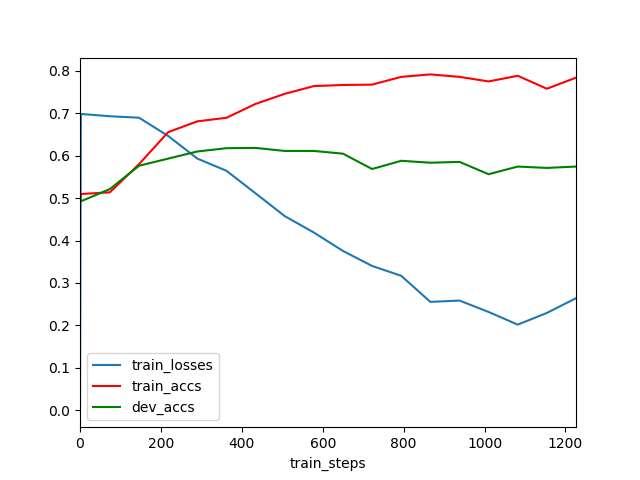

Source data for this figure (header and first rows):
	train_steps	train_losses	train_accs	dev_accs
0	0	0.0	0.4983	0.5103
1	2	0.6981	0.5095	0.4923
2	74	0.6926	0.5135	0.5213
3	146	0.6892	0.58	0.5761
4	218	0.6461	0.6553	0.5929
5	290	0.593	0.6806	0.6097
6	362	0.5642	0.689	0.6174
7	434	0.5111	0.7217	0.6181
8	506	0.4575	0.7454	0.611
9	578	0.4189	0.7637	0.611
10	650	0.3754	0.7662	0.6045
11	722	0.3402	0.7671	0.5684
12	794	0.3169	0.7854	0.5877
13	866	0.2555	0.7912	0.5832
14	938	0.2586	0.7854	0.5852
15	1010	0.2318	0.7746	0.5561
16	1082	0.202	0.788	0.5742
17	1154	0.2295	0.7574	0.571
18	1226	0.2642	0.7834	0.5742
